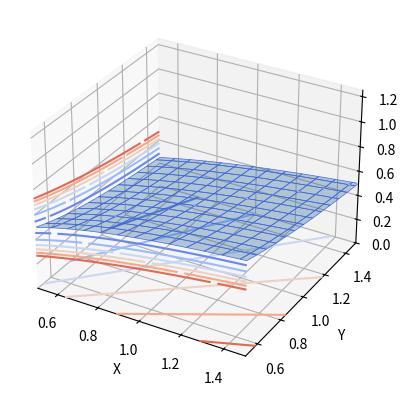

This figure's Python source:
import matplotlib.pyplot as plt
import numpy as np
from mpl_toolkits.mplot3d import axes3d

#Task 1

# defining the functions we want to find the limits of
def f1(x,y): # want to evaluate limit at (1,1)
    return((x**2-x*y)/(x**2-y**2))

def f2(x,y): # want to evaluate limit at (0,0)
    return((x**2+y**2)/(x**2+x*y+y**2))

def f3(x,y): # want to evaluate limit at (0,-1)
    return((np.sin(x+x*y)-x-x*y)/(x*(y+1))**3)

# defining the functions we want to find the extrema of

def g1(x,y):
    return(8*x*y - 4*x**2*y - 2*x*y**2 + x**2*y**2)

def g2(x,y):
    return((x**2 + 3* y**2)*np.e**(-x**2-y**2))


def limit(func, a, b): #draws the graph of func around the point (a,b)
    ax = plt.figure().add_subplot(projection='3d')
    X, Y = np.meshgrid(np.linspace(a-0.5,a+0.5,100),np.linspace(b-0.5,b+0.5,100))
    Z = func(X,Y)

    # Plot the 3D surface
    ax.plot_surface(X, Y, Z, edgecolor='royalblue', lw=0.5, rstride=8, cstride=8,
                    alpha=0.3)

    # Plot projections of the contours for each dimension.  By choosing offsets
    # that match the appropriate axes limits, the projected contours will sit on
    # the 'walls' of the graph.
    ax.contour(X, Y, Z, zdir='z', offset=0, cmap='coolwarm')
    ax.contour(X, Y, Z, zdir='x', offset=a-0.5, cmap='coolwarm')
    ax.contour(X, Y, Z, zdir='y', offset=b-0.5, cmap='coolwarm')

    ax.set(xlim=(0.5, 1.5), ylim=(0.5, 1.5), zlim=(0, 1.25),
        xlabel='X', ylabel='Y', zlabel='Z')

    plt.show()

limit(f1,1,1)
